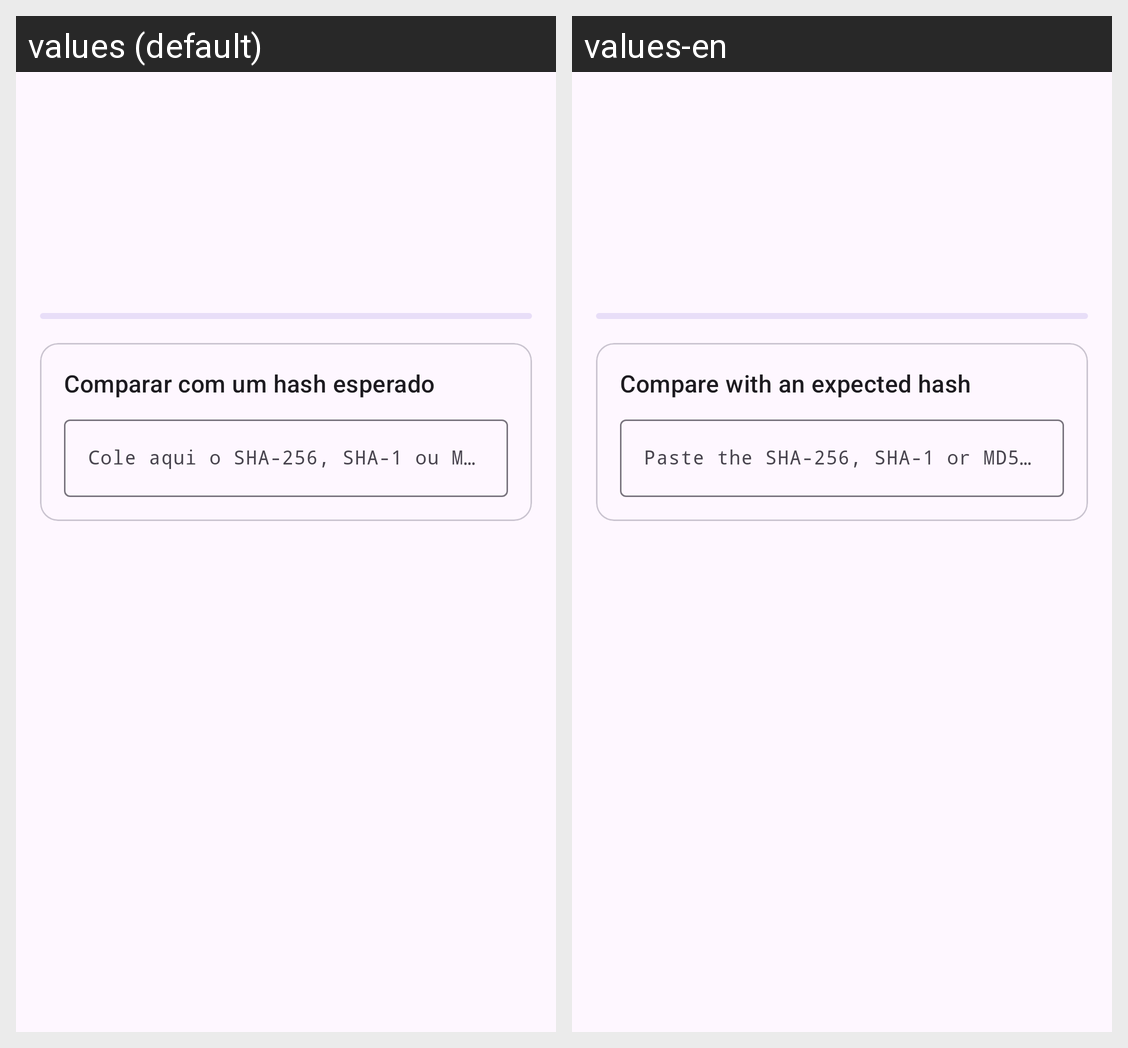

The Android screen above is rendered under two locales of the same app. Produce the string resources it draws, with the default and per-locale values.
Android screen res/layout/activity_detail.xml rendered under 2 locales, left to right: values (default), values-en. Device: Nexus 5 (rendered at 1080×1920; each locale shown at half size, 540×960, under a caption strip naming it); theme Theme.SiKey.
Strings drawn on this screen, with the default value and each locale's value (text and hints the layout hard-codes, and strings that could not be matched under every locale, appear in the picture but are not listed):

compare_title
  values: Comparar com um hash esperado
  values-en: Compare with an expected hash

compare_hint
  values: Cole aqui o SHA-256, SHA-1 ou MD5
  values-en: Paste the SHA-256, SHA-1 or MD5 here
